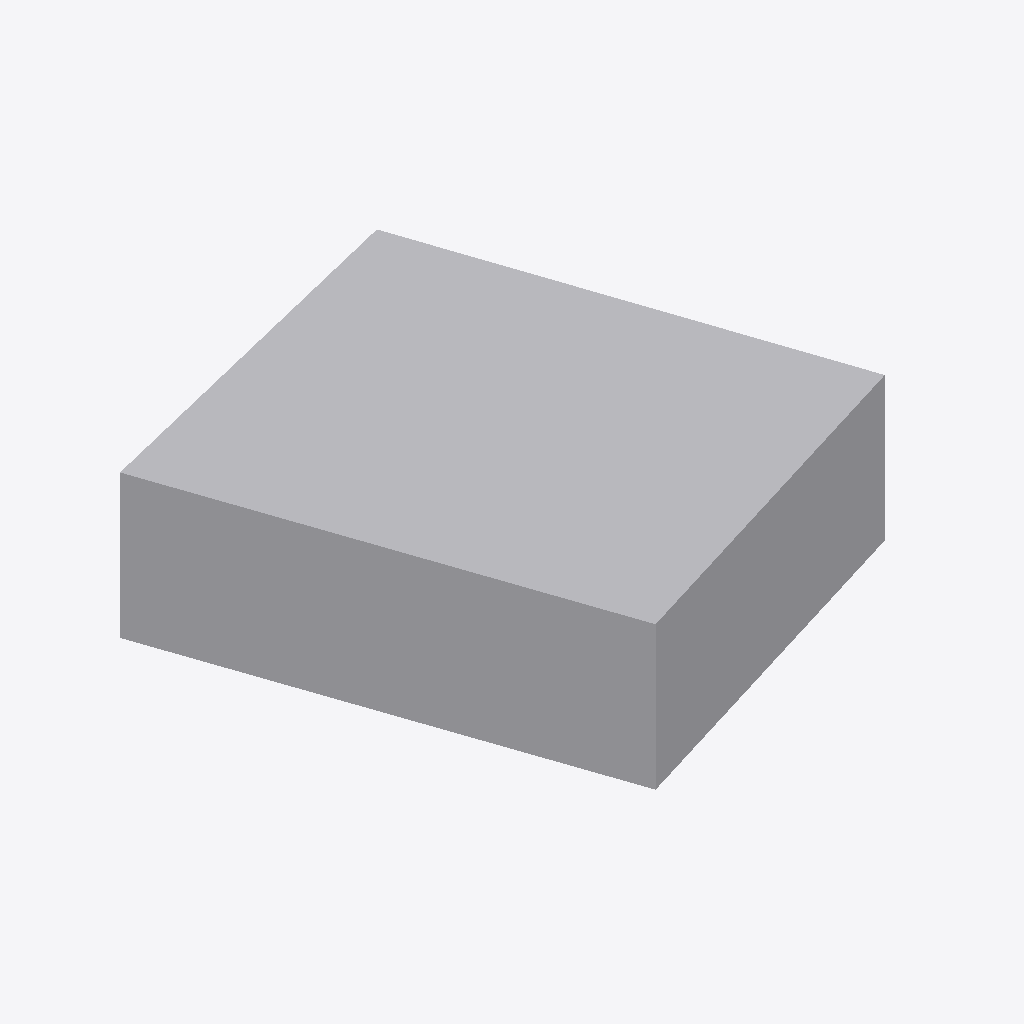
Isometric view of an IFC building model (IFC-SPF (STEP), schema IFC4, length unit metre), seen from the south-west, elements coloured by IFC class: 1 other element (light grey).
Extent 9.8 m × 10.1 m × 3.0 m (x, y, z). Storeys (1): Level 0 at 0.00 m. Elements (1): 1 IfcBuildingElementProxy.

HEADER;
FILE_DESCRIPTION(('ViewDefinition [CoordinationView]','Georeferencing'),'2;1');
FILE_NAME('Poligono_sin_titulo_solid.ifc','2026-09-06T01:37:50',('CampoAR'),('CampoAR'),'CampoAR kml_to_solid','CampoAR','');
FILE_SCHEMA(('IFC4'));
ENDSEC;
DATA;
#17=IFCPROJECT('094A8485E1754954BDEA4D7D37C10834',#5,'Poligono_sin_titulo','Georeferenced solid from KML lon=-71.52842835 lat=-16.42051897',$,$,$,(#15),#9);
#19=IFCSITE('920A14A2E08B47DCA2F475E7ABEF5A98',#5,'Site Arequipa','WGS84 -16.42051897,-71.52842835 / EPSG:32719',$,#18,$,$,.ELEMENT.,(-16,25,13,868286),(-71,31,42,342043),0.0,$,$);
#20=IFCBUILDING('CD42C034484B4B188185A76BAABEFAC6',#5,'Building',$,$,#18,$,$,.ELEMENT.,$,$,$);
#22=IFCBUILDINGSTOREY('FA8F25C62D904ED3B46DF110CC3085C1',#5,'Level 0',$,$,#21,$,$,.ELEMENT.,0.0);
#40=IFCBUILDINGELEMENTPROXY('0CCB681CF223435D8B1618F80DE46F16',#5,'Poligono_sin_titulo','Extruded 3.0m georef EPSG:32719 E=229978.387 N=8182863.235 WGS84=-16.42051897,-71.52842835',$,#39,#38,$,.USERDEFINED.);
ENDSEC;
